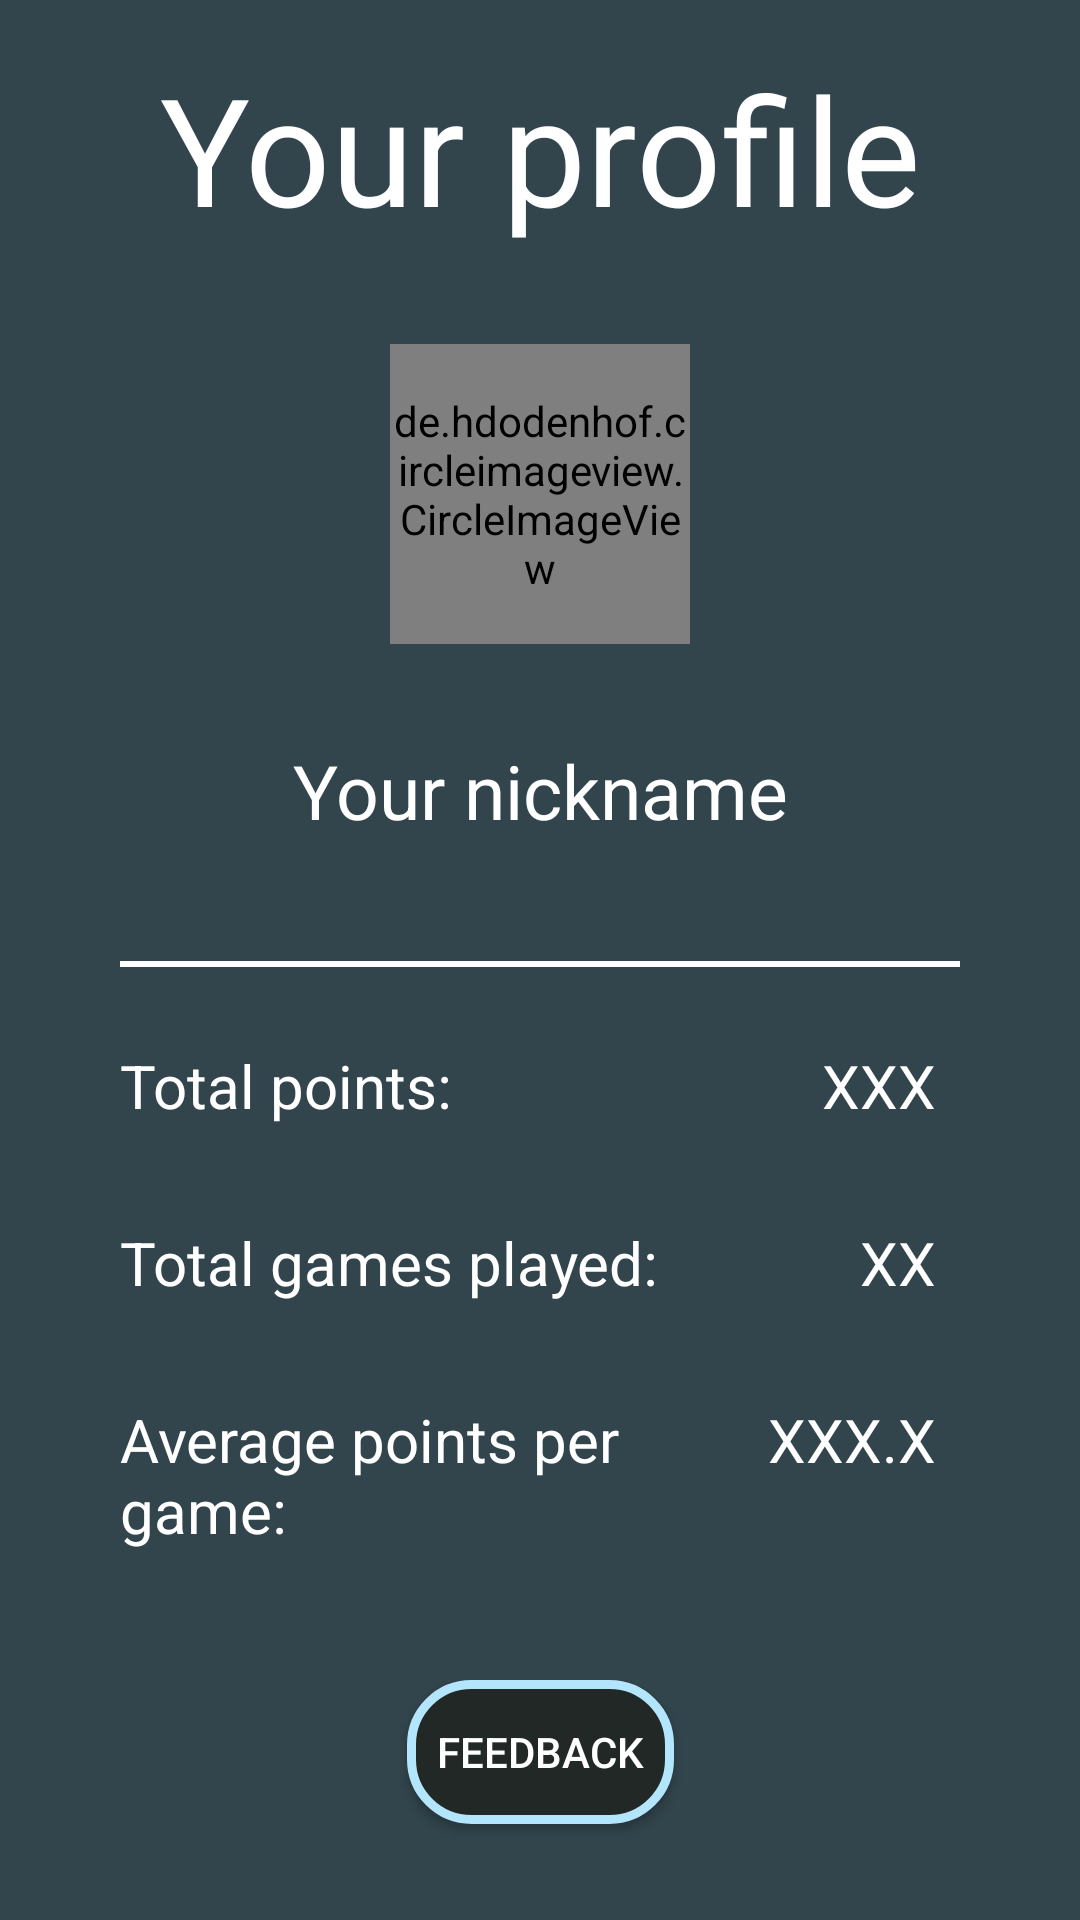

Layout XML and referenced resources for this Android screen:
<!-- AndroidManifest.xml: application theme MyTheme -->
<!-- res/layout/fragment_statistics.xml -->
<?xml version="1.0" encoding="utf-8"?>
<android.support.constraint.ConstraintLayout xmlns:android="http://schemas.android.com/apk/res/android"
    xmlns:app="http://schemas.android.com/apk/res-auto"
    xmlns:tools="http://schemas.android.com/tools"
    android:layout_width="match_parent"
    android:layout_height="match_parent"
    tools:context=".StatisticsFragment">

    <TextView
        android:id="@+id/titile_stats"
        android:layout_width="match_parent"
        android:layout_height="wrap_content"
        android:layout_marginTop="16dp"
        android:gravity="center"
        android:text="Your profile"
        android:textSize="50sp"
        app:layout_constraintEnd_toEndOf="parent"
        app:layout_constraintStart_toStartOf="parent"
        app:layout_constraintTop_toTopOf="parent" />

    <de.hdodenhof.circleimageview.CircleImageView xmlns:app="http://schemas.android.com/apk/res-auto"
        android:id="@+id/profile_image_stats"
        android:layout_width="100dp"
        android:layout_height="100dp"
        android:layout_marginStart="8dp"
        android:layout_marginLeft="8dp"
        android:layout_marginTop="32dp"
        android:layout_marginEnd="8dp"
        android:layout_marginRight="8dp"
        app:layout_constraintEnd_toEndOf="parent"
        app:layout_constraintStart_toStartOf="parent"
        app:layout_constraintTop_toBottomOf="@+id/titile_stats"
        app:civ_border_width="2dp"
        app:civ_border_color="#FFFFFF"/>

    <TextView
        android:id="@+id/nickname_stats"
        android:layout_width="wrap_content"
        android:layout_height="wrap_content"
        android:layout_marginTop="32dp"
        android:text="Your nickname"
        android:textSize="25sp"
        app:layout_constraintEnd_toEndOf="@+id/profile_image_stats"
        app:layout_constraintStart_toStartOf="@+id/profile_image_stats"
        app:layout_constraintTop_toBottomOf="@+id/profile_image_stats" />

    <View
        android:id="@+id/view"
        android:layout_width="match_parent"
        android:layout_height="2dp"
        android:layout_margin="40dp"
        android:layout_marginTop="28dp"
        android:background="@android:color/white"
        app:layout_constraintTop_toBottomOf="@+id/nickname_stats"
        tools:layout_editor_absoluteX="40dp" />

    <TextView
        android:id="@+id/textView5"
        android:layout_width="wrap_content"
        android:layout_height="wrap_content"
        android:layout_marginTop="28dp"
        android:text="Total points:"
        android:textSize="20sp"
        app:layout_constraintStart_toStartOf="@+id/view"
        app:layout_constraintTop_toTopOf="@+id/view" />

    <TextView
        android:id="@+id/total_points_stats"
        android:layout_width="wrap_content"
        android:layout_height="wrap_content"
        android:layout_marginEnd="8dp"
        android:layout_marginRight="8dp"
        android:text="XXX"
        android:textSize="20sp"
        app:layout_constraintEnd_toEndOf="@+id/view"
        app:layout_constraintTop_toTopOf="@+id/textView5" />

    <TextView
        android:id="@+id/textView7"
        android:layout_width="wrap_content"
        android:layout_height="wrap_content"
        android:layout_marginTop="32dp"
        android:text="Total games played:"
        android:textSize="20sp"
        app:layout_constraintStart_toStartOf="@+id/textView5"
        app:layout_constraintTop_toBottomOf="@+id/textView5" />

    <TextView
        android:id="@+id/total_games_stats"
        android:layout_width="wrap_content"
        android:layout_height="wrap_content"
        android:layout_marginTop="32dp"
        android:text="XX"
        android:textSize="20sp"
        app:layout_constraintEnd_toEndOf="@+id/total_points_stats"
        app:layout_constraintTop_toBottomOf="@+id/total_points_stats" />

    <Button
        android:id="@+id/feedback_bt_stats"
        android:layout_width="wrap_content"
        android:layout_height="wrap_content"
        android:layout_marginStart="8dp"
        android:layout_marginLeft="8dp"
        android:layout_marginEnd="8dp"
        android:layout_marginRight="8dp"
        android:layout_marginBottom="32dp"
        android:background="@drawable/layout_border_filled"
        android:text="Feedback"
        app:layout_constraintBottom_toBottomOf="parent"
        app:layout_constraintEnd_toEndOf="parent"
        app:layout_constraintStart_toStartOf="parent" />

    <TextView
        android:id="@+id/textView9"
        android:layout_width="192dp"
        android:layout_height="wrap_content"
        android:layout_marginTop="32dp"
        android:text="Average points per game:"
        android:textSize="20sp"
        app:layout_constraintStart_toStartOf="@+id/textView7"
        app:layout_constraintTop_toBottomOf="@+id/textView7" />

    <TextView
        android:id="@+id/avg_points_stats"
        android:layout_width="wrap_content"
        android:layout_height="wrap_content"
        android:layout_marginTop="32dp"
        android:text="XXX.X"
        android:textSize="20sp"
        app:layout_constraintEnd_toEndOf="@+id/total_games_stats"
        app:layout_constraintTop_toBottomOf="@+id/total_games_stats" />

    <View
        android:id="@+id/view2"
        android:layout_width="match_parent"
        android:layout_height="2dp"
        android:layout_margin="40dp"
        android:layout_marginTop="120dp"
        android:background="@android:color/white"
        app:layout_constraintBottom_toTopOf="@+id/feedback_bt_stats"
        app:layout_constraintTop_toBottomOf="@+id/textView9"
        tools:layout_editor_absoluteX="40dp" />

</android.support.constraint.ConstraintLayout>
<!-- resources referenced by this layout -->
<resources>
  <!-- drawable layout_border_filled (drawable) -->
  <?xml version="1.0" encoding="UTF-8"?>
  <shape xmlns:android="http://schemas.android.com/apk/res/android" android:shape="rectangle">
      <corners android:radius="20dp"/>
      <padding android:left="10dp" android:right="10dp" android:top="10dp" android:bottom="10dp"/>
      <stroke android:width="3dp" android:color="@color/SongButtonColor"/>
      <solid android:color="@color/colorPrimaryDark"/>
  
  </shape>
  <style name="MyTheme" parent="@style/AppTheme.NoActionBar">
          <item name="android:windowBackground">@color/colorBackgroundApp</item>
      </style>
  <color name="SongButtonColor">#B3E5FC</color>
  <color name="colorPrimaryDark">#222826</color>
  <style name="AppTheme.NoActionBar" parent="Theme.AppCompat.Light.NoActionBar">
          <item name="windowActionBar">false</item>
          <item name="windowNoTitle">true</item>
          
          <item name="colorPrimary">@color/colorPrimary</item>
          <item name="colorPrimaryDark">@color/colorPrimaryDark</item>
          <item name="colorAccent">@color/colorAccent</item>
          <item name="editTextBackground">@color/searchViewBackground</item>
          <item name="android:textColor">@color/searchViewBackground</item>
      </style>
  <color name="colorBackgroundApp">#32444C</color>
  <color name="colorPrimary">#008577</color>
  <color name="colorAccent">#008577</color>
  <color name="searchViewBackground">#FFFFFF</color>
</resources>
